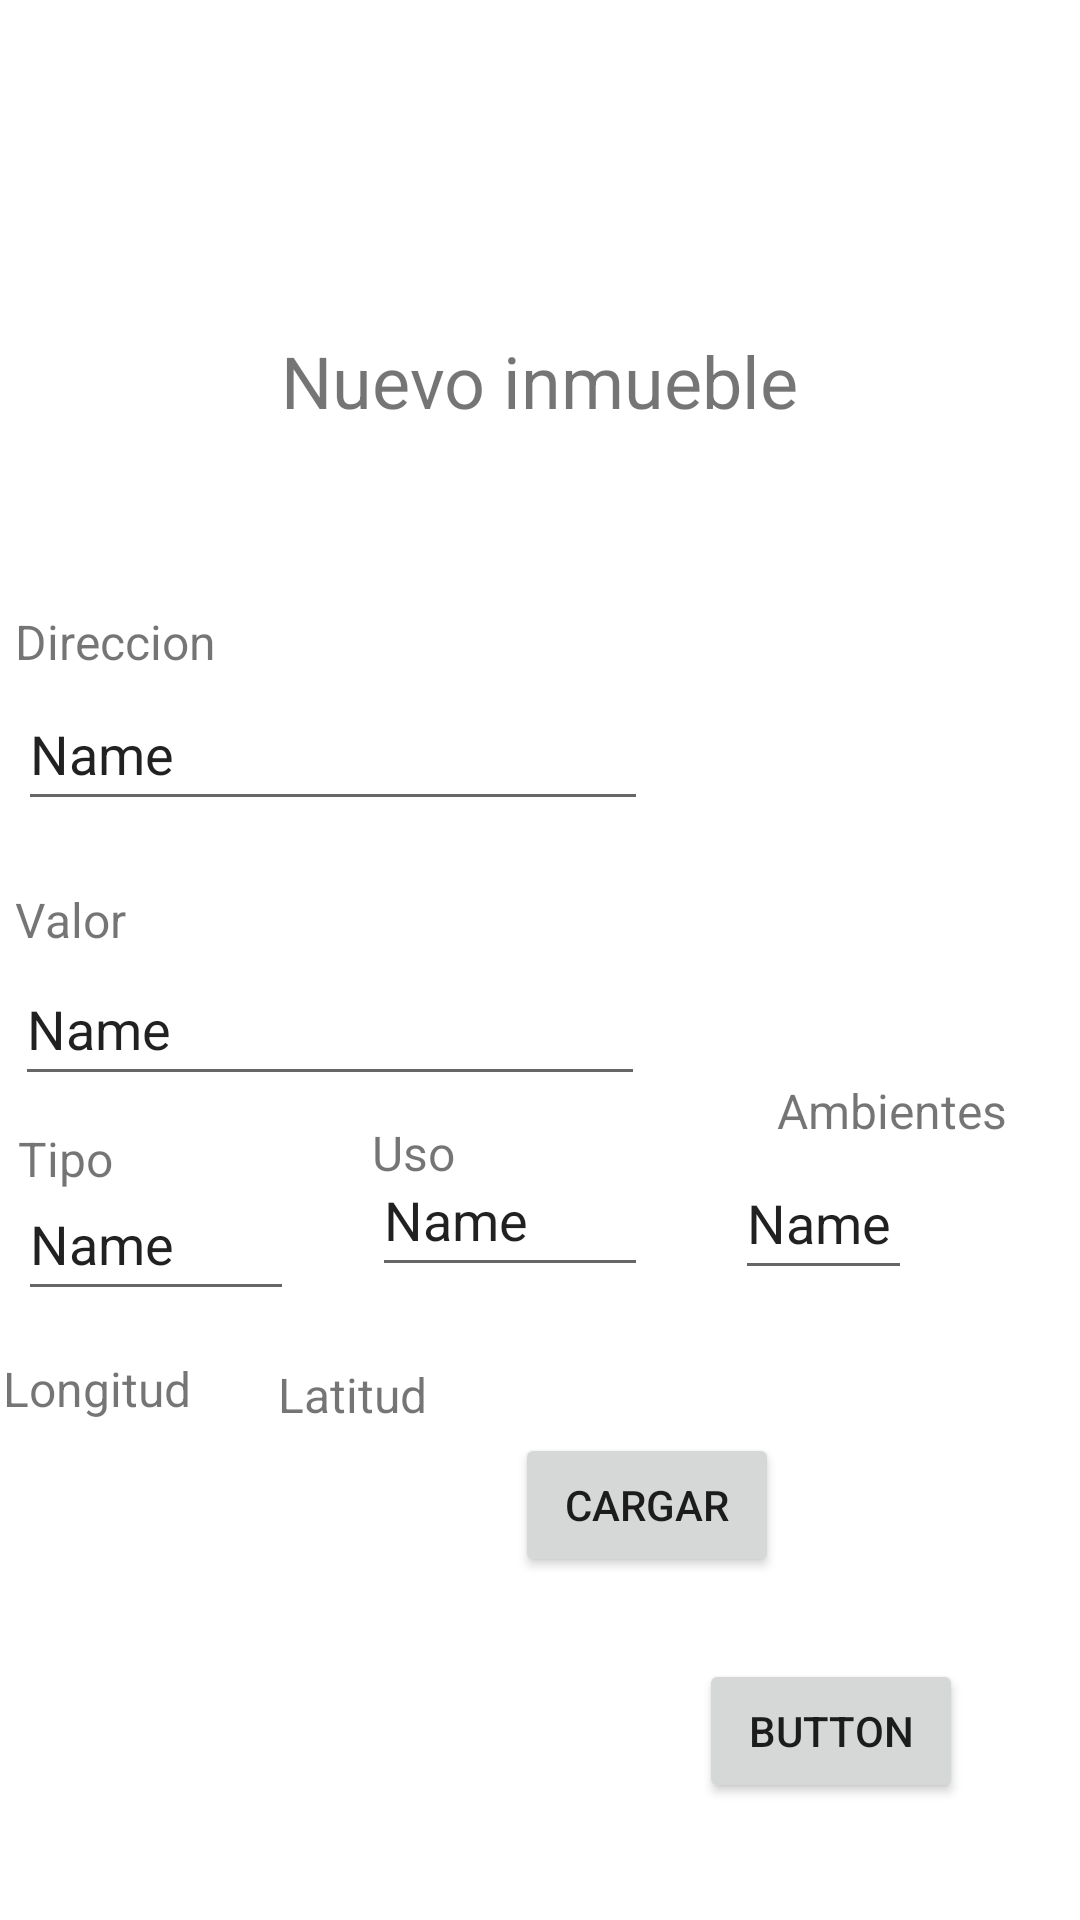

Reconstruct the res/layout file that produces this screen, plus the resources it refers to.
<!-- AndroidManifest.xml: application theme Theme.InmobiliariaTransversal -->
<!-- res/layout/fragment_cargar_inmueble.xml -->
<?xml version="1.0" encoding="utf-8"?>
<androidx.constraintlayout.widget.ConstraintLayout xmlns:android="http://schemas.android.com/apk/res/android"
    xmlns:app="http://schemas.android.com/apk/res-auto"
    xmlns:tools="http://schemas.android.com/tools"
    android:layout_width="match_parent"
    android:layout_height="match_parent">

    <TextView
        android:id="@+id/tvCargarInmueble"
        android:layout_width="wrap_content"
        android:layout_height="wrap_content"
        android:layout_marginBottom="60dp"
        android:text="Nuevo inmueble"
        android:textSize="24sp"
        app:layout_constraintBottom_toTopOf="@+id/tvCargarDireccion"
        app:layout_constraintEnd_toEndOf="parent"
        app:layout_constraintStart_toStartOf="parent" />

    <TextView
        android:id="@+id/tvCargarDireccion"
        android:layout_width="wrap_content"
        android:layout_height="wrap_content"
        android:layout_marginStart="5dp"
        android:layout_marginTop="203dp"
        android:text="Direccion"
        android:textSize="16sp"
        app:layout_constraintStart_toStartOf="parent"
        app:layout_constraintTop_toTopOf="parent" />

    <TextView
        android:id="@+id/tvCargarValor"
        android:layout_width="wrap_content"
        android:layout_height="wrap_content"
        android:layout_marginStart="5dp"
        android:layout_marginTop="22dp"
        android:text="Valor"
        android:textSize="16sp"
        app:layout_constraintStart_toStartOf="parent"
        app:layout_constraintTop_toBottomOf="@+id/etCargarDireccion" />

    <TextView
        android:id="@+id/tvCargarTipo"
        android:layout_width="wrap_content"
        android:layout_height="wrap_content"
        android:layout_marginStart="6dp"
        android:layout_marginTop="10dp"
        android:text="Tipo"
        android:textSize="16sp"
        app:layout_constraintStart_toStartOf="parent"
        app:layout_constraintTop_toBottomOf="@+id/etCargarValor" />

    <EditText
        android:id="@+id/etCargarDireccion"
        android:layout_width="wrap_content"
        android:layout_height="wrap_content"
        android:layout_marginStart="1dp"
        android:layout_marginTop="1dp"
        android:ems="10"
        android:inputType="text"
        android:minHeight="48dp"
        android:text="Name"
        app:layout_constraintStart_toStartOf="@+id/tvCargarDireccion"
        app:layout_constraintTop_toBottomOf="@+id/tvCargarDireccion" />

    <EditText
        android:id="@+id/etCargarValor"
        android:layout_width="wrap_content"
        android:layout_height="wrap_content"
        android:ems="10"
        android:inputType="text"
        android:minHeight="48dp"
        android:text="Name"
        app:layout_constraintStart_toStartOf="@+id/tvCargarValor"
        app:layout_constraintTop_toBottomOf="@+id/tvCargarValor" />

    <EditText
        android:id="@+id/etCargarUso"
        android:layout_width="0dp"
        android:layout_height="48dp"
        android:layout_marginTop="24dp"
        android:layout_marginBottom="41dp"
        android:ems="10"
        android:inputType="text"
        android:text="Name"
        app:layout_constraintBottom_toTopOf="@+id/tvCargarLatitud"
        app:layout_constraintEnd_toEndOf="@+id/etCargarDireccion"
        app:layout_constraintStart_toStartOf="@+id/tvCargarUso"
        app:layout_constraintTop_toTopOf="@+id/tvCargarUso" />

    <TextView
        android:id="@+id/tvCargarUso"
        android:layout_width="wrap_content"
        android:layout_height="wrap_content"
        android:layout_marginStart="26dp"
        android:layout_marginTop="8dp"
        android:text="Uso"
        android:textSize="16sp"
        app:layout_constraintStart_toEndOf="@+id/etCargarTipo"
        app:layout_constraintTop_toBottomOf="@+id/etCargarValor" />

    <EditText
        android:id="@+id/etCargarTipo"
        android:layout_width="92dp"
        android:layout_height="48dp"
        android:ems="10"
        android:inputType="text"
        android:text="Name"
        app:layout_constraintBottom_toBottomOf="@+id/etCargarUso"
        app:layout_constraintStart_toStartOf="@+id/tvCargarTipo"
        app:layout_constraintTop_toBottomOf="@+id/tvCargarTipo" />

    <EditText
        android:id="@+id/etCargarLatitud"
        android:layout_width="0dp"
        android:layout_height="0dp"
        android:layout_marginTop="2dp"
        android:layout_marginBottom="2dp"
        android:ems="10"
        android:inputType="text"
        android:text="Name"
        app:layout_constraintBottom_toTopOf="@+id/btCargarImagen"
        app:layout_constraintEnd_toEndOf="@+id/tvCargarUso"
        app:layout_constraintStart_toStartOf="@+id/tvCargarLatitud"
        app:layout_constraintTop_toTopOf="@+id/etCargarSuperficie" />

    <EditText
        android:id="@+id/etCargarSuperficie"
        android:layout_width="59dp"
        android:layout_height="48dp"
        android:layout_marginTop="106dp"
        android:layout_marginBottom="107dp"
        android:ems="10"
        android:inputType="text"
        android:text="Name"
        app:layout_constraintBottom_toTopOf="@+id/btCargar"
        app:layout_constraintEnd_toEndOf="parent"
        app:layout_constraintStart_toStartOf="parent"
        app:layout_constraintTop_toBottomOf="@+id/tvCargarUso" />

    <TextView
        android:id="@+id/tvCargarLatitud"
        android:layout_width="wrap_content"
        android:layout_height="wrap_content"
        android:layout_marginStart="29dp"
        android:text="Latitud"
        android:textSize="16sp"
        app:layout_constraintBottom_toTopOf="@+id/etCargarLatitud"
        app:layout_constraintStart_toEndOf="@+id/tvCargarLongitud" />

    <EditText
        android:id="@+id/etCargarLongitud"
        android:layout_width="0dp"
        android:layout_height="0dp"
        android:ems="10"
        android:inputType="text"
        android:text="Name"
        app:layout_constraintBottom_toBottomOf="@+id/etCargarSuperficie"
        app:layout_constraintEnd_toEndOf="@+id/tvCargarLongitud"
        app:layout_constraintStart_toStartOf="@+id/etCargarValor"
        app:layout_constraintTop_toBottomOf="@+id/tvCargarLongitud" />

    <TextView
        android:id="@+id/tvCargarLongitud"
        android:layout_width="wrap_content"
        android:layout_height="wrap_content"
        android:layout_marginStart="1dp"
        android:layout_marginBottom="2dp"
        android:text="Longitud"
        android:textSize="16sp"
        app:layout_constraintBottom_toBottomOf="@+id/tvCargarLatitud"
        app:layout_constraintStart_toStartOf="parent" />

    <EditText
        android:id="@+id/etCargarAmbiente"
        android:layout_width="59dp"
        android:layout_height="48dp"
        android:layout_marginStart="23dp"
        android:layout_marginTop="2dp"
        android:layout_marginEnd="19dp"
        android:ems="10"
        android:inputType="text"
        android:text="Name"
        app:layout_constraintBottom_toBottomOf="@+id/etCargarUso"
        app:layout_constraintEnd_toEndOf="@+id/tvCargarAmbiente"
        app:layout_constraintStart_toEndOf="@+id/etCargarSuperficie"
        app:layout_constraintTop_toBottomOf="@+id/tvCargarAmbiente" />

    <TextView
        android:id="@+id/tvCargarAmbiente"
        android:layout_width="wrap_content"
        android:layout_height="wrap_content"
        android:layout_marginStart="43dp"
        android:text="Ambientes"
        android:textSize="16sp"
        app:layout_constraintBottom_toTopOf="@+id/etCargarUso"
        app:layout_constraintStart_toEndOf="@+id/etCargarUso" />

    <Button
        android:id="@+id/btCargar"
        android:layout_width="wrap_content"
        android:layout_height="wrap_content"
        android:layout_marginEnd="39dp"
        android:layout_marginBottom="39dp"
        android:text="Button"
        app:layout_constraintBottom_toBottomOf="parent"
        app:layout_constraintEnd_toEndOf="parent" />

    <Button
        android:id="@+id/btCargarImagen"
        android:layout_width="wrap_content"
        android:layout_height="wrap_content"
        android:layout_marginStart="20dp"
        android:layout_marginTop="4dp"
        android:text="Cargar"
        app:layout_constraintStart_toEndOf="@+id/etCargarLatitud"
        app:layout_constraintTop_toBottomOf="@+id/etCargarSuperficie" />
</androidx.constraintlayout.widget.ConstraintLayout>
<!-- resources referenced by this layout -->
<resources>
  <style name="Theme.InmobiliariaTransversal" parent="Theme.MaterialComponents.DayNight.DarkActionBar">
          
          <item name="colorPrimary">@color/purple_500</item>
          <item name="colorPrimaryVariant">@color/purple_700</item>
          <item name="colorOnPrimary">@color/white</item>
          
          <item name="colorSecondary">@color/teal_200</item>
          <item name="colorSecondaryVariant">@color/teal_700</item>
          <item name="colorOnSecondary">@color/black</item>
          
          <item name="android:statusBarColor">?attr/colorPrimaryVariant</item>
          
      </style>
  <!-- not gathered from this repository: default colours our renderer supplied (Android Studio template values) -->
  <color name="purple_500">#FF6200EE</color>
  <color name="purple_700">#FF3700B3</color>
  <color name="teal_200">#FF03DAC5</color>
  <color name="teal_700">#FF018786</color>
  <color name="black">#FF000000</color>
  <color name="white">#FFFFFFFF</color>
</resources>
